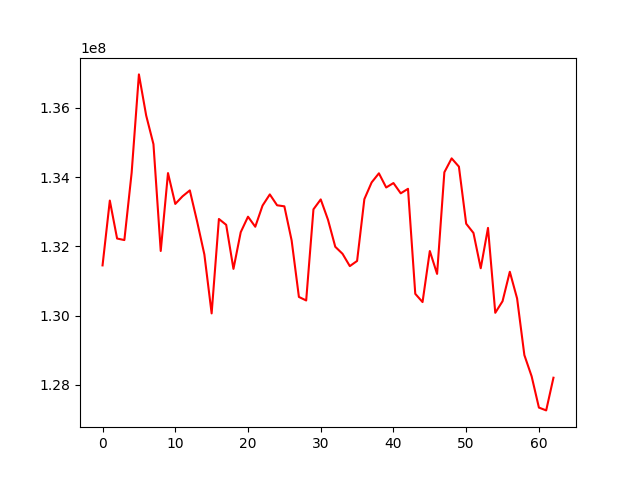

Values plotted in this chart, from the file beside it:
, 0
0, 131449534
1, 133320571
2, 132225363
3, 132181036
4, 134122375
5, 136963398
6, 135776351
7, 134949075
8, 131865633
9, 134113788
10, 133223879
11, 133444128
12, 133614661
13, 132720706
14, 131765474
15, 130063518
16, 132789561
17, 132620436
18, 131348497
19, 132407819
20, 132855411
21, 132565205
22, 133176419
23, 133498785
24, 133184824
25, 133154870
26, 132169708
27, 130539109
28, 130437187
29, 133068239
30, 133354361
31, 132766976
32, 131986873
33, 131783960
34, 131428969
35, 131577830
36, 133362538
37, 133845316
38, 134107796
39, 133699089
40, 133826637
41, 133530119
42, 133660514
43, 130628861
44, 130390609
45, 131864087
46, 131203932
47, 134138067
48, 134539090
49, 134300367
50, 132652827
51, 132386173
52, 131366609
53, 132531595
54, 130080997
55, 130414963
56, 131265205
57, 130495573
58, 128860272
59, 128247003
... 3 more rows
